Run: headless pygame with SDL's dummy video driver; simulated clock (each Clock.tick advances the game by its frame time, no real sleeping); random seed 0; keys injected as events and as key.get_pressed() state; mouse plan: one left click at the window centre at the start of phase 2, then a move to the lower-right quarter at the start of phase 3.
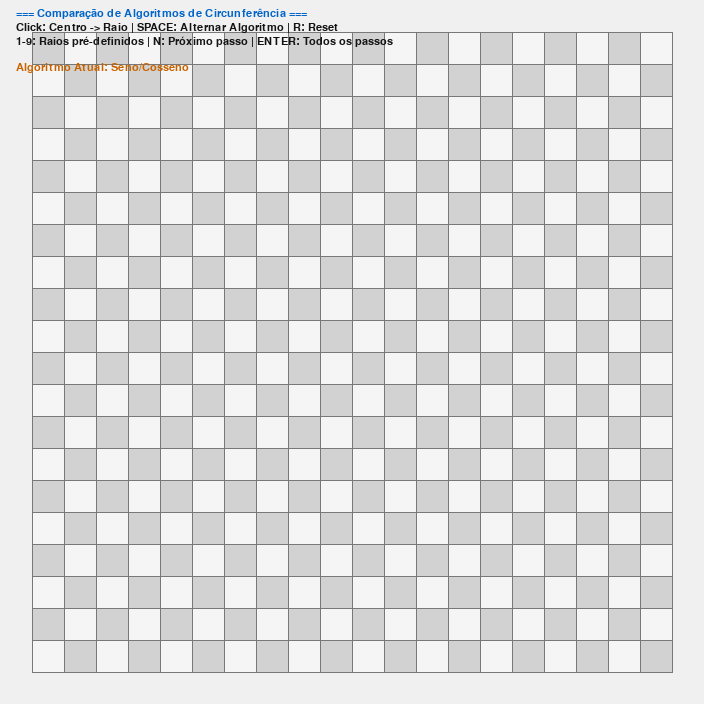
Frame 1 of 4 · flips 1–60 · no input
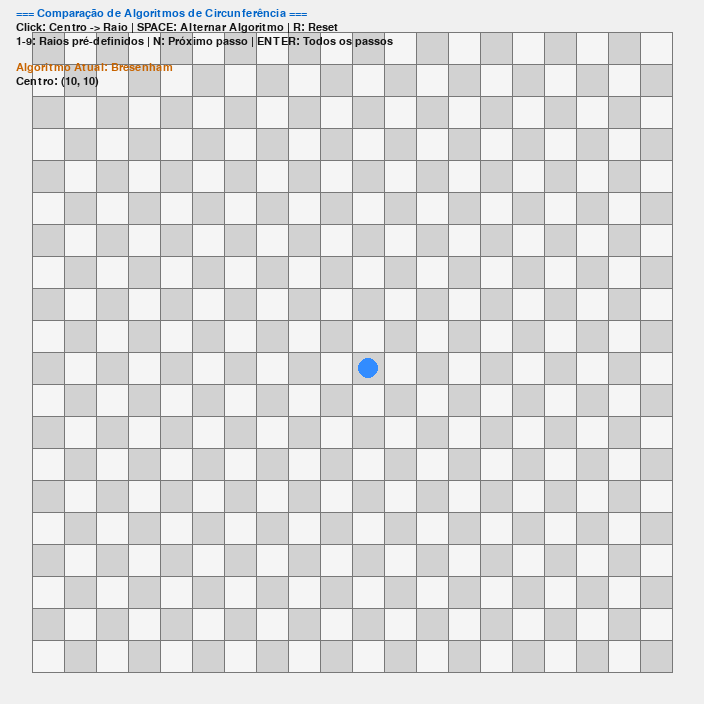
Frame 2 of 4 · flips 61–180 · clicked the window centre · tapped SPACE, RETURN · held RIGHT (→), D
Frame 3 of 4 · flips 181–300 · moved the mouse to the lower-right quarter · held DOWN (↓), S · screen unchanged from frame 2, image omitted
Frame 4 of 4 · flips 301–420 · held LEFT (←), A, UP (↑), W · screen unchanged from frame 3, image omitted

The pygame program that drew these frames:

import sys
import math
import time
from typing import List, Optional, Tuple, Dict

import pygame


# ------------------------------
# Congurando Pygame
# ------------------------------
GRID_COLUMNS: int = 20
GRID_ROWS: int = 20
CELL_SIZE: int = 32
MARGIN: int = 32
WINDOW_WIDTH: int = GRID_COLUMNS * CELL_SIZE + MARGIN * 2
WINDOW_HEIGHT: int = GRID_ROWS * CELL_SIZE + MARGIN * 2
FPS: int = 60

# Colors
WHITE = (240, 240, 240)
BLACK = (30, 30, 30)
GRID_LINE = (120, 120, 120)
CHECKER_A = (210, 210, 210)
CHECKER_B = (245, 245, 245)
ENDPOINT_A = (50, 140, 255)
ENDPOINT_B = (40, 200, 120)
CONTINUOUS_LINE = (255, 210, 0)
RASTER_CELL = (220, 60, 60)
HUD_TEXT = (20, 20, 20)


GridCell = Tuple[int, int]


def grade_para_tela(cell: GridCell) -> Tuple[int, int]:
    col, row = cell
    x = MARGIN + col * CELL_SIZE
    y = MARGIN + row * CELL_SIZE
    return x, y


def centro_celula(cell: GridCell) -> Tuple[int, int]:
    x, y = grade_para_tela(cell)
    return x + CELL_SIZE // 2, y + CELL_SIZE // 2


def restringir_celula(cell: GridCell) -> GridCell:
    col, row = cell
    col = max(0, min(GRID_COLUMNS - 1, col))
    row = max(0, min(GRID_ROWS - 1, row))
    return col, row


def tela_para_grade(pos: Tuple[int, int]) -> Optional[GridCell]:
    x, y = pos
    x_rel = x - MARGIN
    y_rel = y - MARGIN
    if x_rel < 0 or y_rel < 0:
        return None
    col = x_rel // CELL_SIZE
    row = y_rel // CELL_SIZE
    if 0 <= col < GRID_COLUMNS and 0 <= row < GRID_ROWS:
        return int(col), int(row)
    return None


# ------------------------------
# Algoritmos de Rasterização de Circunferência
# ------------------------------

def circulo_seno_cosseno(center: GridCell, radius: int) -> Tuple[List[GridCell], float]:
    """
    Desenha círculo usando seno/cosseno - método trigonométrico.
    Retorna lista de pontos e tempo de execução.
    """
    start_time = time.perf_counter()
    
    cx, cy = center
    points: List[GridCell] = []
    
    # Número de pontos baseado na circunferência para boa qualidade
    num_points = max(8, int(2 * math.pi * radius))
    
    for i in range(num_points):
        angle = 2 * math.pi * i / num_points
        x = cx + int(radius * math.cos(angle) + 0.5)
        y = cy + int(radius * math.sin(angle) + 0.5)
        
        # Evitar pontos duplicados
        if (x, y) not in points:
            points.append((x, y))
    
    end_time = time.perf_counter()
    execution_time = end_time - start_time
    
    return points, execution_time


def circulo_bresenham(center: GridCell, radius: int) -> Tuple[List[GridCell], float]:
    """
    Desenha círculo usando algoritmo de Bresenham - método incremental.
    Retorna lista de pontos e tempo de execução.
    """
    start_time = time.perf_counter()
    
    cx, cy = center
    points: List[GridCell] = []
    
    x = 0
    y = radius
    d = 3 - 2 * radius
    
    # Função auxiliar para adicionar os 8 pontos simétricos
    def add_circle_points(cx: int, cy: int, x: int, y: int) -> None:
        points.extend([
            (cx + x, cy + y), (cx - x, cy + y),
            (cx + x, cy - y), (cx - x, cy - y),
            (cx + y, cy + x), (cx - y, cy + x),
            (cx + y, cy - x), (cx - y, cy - x)
        ])
    
    add_circle_points(cx, cy, x, y)
    
    while y >= x:
        x += 1
        
        if d > 0:
            y -= 1
            d = d + 4 * (x - y) + 10
        else:
            d = d + 4 * x + 6
            
        add_circle_points(cx, cy, x, y)
    
    # Remove duplicatas mantendo ordem
    seen = set()
    unique_points = []
    for point in points:
        if point not in seen:
            seen.add(point)
            unique_points.append(point)
    
    end_time = time.perf_counter()
    execution_time = end_time - start_time
    
    return unique_points, execution_time


def calcular_raio(center: GridCell, point: GridCell) -> int:
    """Calcula o raio baseado na distância entre centro e ponto."""
    cx, cy = center
    px, py = point
    return int(math.sqrt((px - cx) ** 2 + (py - cy) ** 2) + 0.5)


# ------------------------------
# Renderizando
# ------------------------------

def desenhar_tabuleiro(surface: pygame.Surface) -> None:
    for row in range(GRID_ROWS):
        for col in range(GRID_COLUMNS):
            x, y = grade_para_tela((col, row))
            rect = pygame.Rect(x, y, CELL_SIZE, CELL_SIZE)
            color = CHECKER_A if (row + col) % 2 == 0 else CHECKER_B
            surface.fill(color, rect)

    # Grid lines
    for c in range(GRID_COLUMNS + 1):
        x = MARGIN + c * CELL_SIZE
        pygame.draw.line(surface, GRID_LINE, (x, MARGIN), (x, MARGIN + GRID_ROWS * CELL_SIZE), 1)
    for r in range(GRID_ROWS + 1):
        y = MARGIN + r * CELL_SIZE
        pygame.draw.line(surface, GRID_LINE, (MARGIN, y), (MARGIN + GRID_COLUMNS * CELL_SIZE, y), 1)


def desenhar_pontos_extremos(surface: pygame.Surface, a: Optional[GridCell], b: Optional[GridCell]) -> None:
    if a is not None:
        ax, ay = centro_celula(a)
        pygame.draw.circle(surface, ENDPOINT_A, (ax, ay), CELL_SIZE // 3)
    if b is not None:
        bx, by = centro_celula(b)
        pygame.draw.circle(surface, ENDPOINT_B, (bx, by), CELL_SIZE // 3)


def desenhar_circulo_continuo(surface: pygame.Surface, center: GridCell, radius: int) -> None:
    """Desenha círculo contínuo usando pygame para referência visual."""
    cx, cy = centro_celula(center)
    pygame.draw.circle(surface, CONTINUOUS_LINE, (cx, cy), radius * CELL_SIZE, 2)


def desenhar_celulas_raster(surface: pygame.Surface, points: List[GridCell], steps_to_show: int) -> None:
    for i, (col, row) in enumerate(points[:steps_to_show]):
        x, y = grade_para_tela((col, row))
        rect = pygame.Rect(x + 2, y + 2, CELL_SIZE - 4, CELL_SIZE - 4)
        surface.fill(RASTER_CELL, rect)


def desenhar_hud(surface: pygame.Surface, font: pygame.font.Font, center: Optional[GridCell], 
             radius_point: Optional[GridCell], radius: int, algorithm: str, 
             timing_results: Dict[str, float], shown: int, total: int) -> None:
    lines = [
        "=== Comparação de Algoritmos de Circunferência ===",
        "Click: Centro -> Raio | SPACE: Alternar Algoritmo | R: Reset",
        "1-9: Raios pré-definidos | N: Próximo passo | ENTER: Todos os passos",
        "",
        f"Algoritmo Atual: {algorithm}",
    ]
    
    if center is not None:
        lines.append(f"Centro: {center}")
    if radius_point is not None:
        lines.append(f"Ponto do Raio: {radius_point}")
    if radius > 0:
        lines.append(f"Raio: {radius}")
    
    if total > 0:
        lines.append(f"Pontos: {shown}/{total}")
    
    # Resultados de timing
    if timing_results:
        lines.append("")
        lines.append("=== Tempos de Execução ===")
        for alg, time_val in timing_results.items():
            lines.append(f"{alg}: {time_val:.6f}s")
        
        if len(timing_results) == 2:
            times = list(timing_results.values())
            if times[1] > 0:  # Evitar divisão por zero
                speedup = times[0] / times[1]
                faster_alg = min(timing_results.keys(), key=lambda k: timing_results[k])
                lines.append(f"Mais rápido: {faster_alg}")
                lines.append(f"Speedup: {speedup:.2f}x")

    x = 16
    y = 8
    for text in lines:
        color = HUD_TEXT
        if "===" in text:
            color = (0, 100, 200)  # Azul para títulos
        elif "Algoritmo Atual:" in text:
            color = (200, 100, 0)  # Laranja para algoritmo atual
        elif "Mais rápido:" in text:
            color = (0, 150, 0)    # Verde para resultado
            
        surf = font.render(text, True, color)
        surface.blit(surf, (x, y))
        y += surf.get_height() + 2


# ------------------------------
# App State and Loop
# ------------------------------

class AppState:
    def __init__(self) -> None:
        self.center: Optional[GridCell] = None
        self.radius_point: Optional[GridCell] = None
        self.radius: int = 0
        self.current_algorithm: str = "Seno/Cosseno"
        self.raster_points: List[GridCell] = []
        self.steps_shown: int = 0
        self.timing_results: Dict[str, float] = {}

    def limpar_raster(self) -> None:
        self.raster_points = []
        self.steps_shown = 0

    def definir_centro(self, cell: GridCell) -> None:
        self.center = restringir_celula(cell)
        # When center changes, clear radius point and raster
        self.radius_point = None
        self.radius = 0
        self.limpar_raster()
        self.timing_results.clear()

    def definir_ponto_raio(self, cell: GridCell) -> None:
        self.radius_point = restringir_celula(cell)
        if self.center is not None:
            self.radius = calcular_raio(self.center, self.radius_point)
            self.recomputar_raster()

    def definir_raio(self, radius: int) -> None:
        self.radius = max(1, radius)
        self.radius_point = None  # Clear manual radius point
        if self.center is not None:
            self.recomputar_raster()

    def alternar_algoritmo(self) -> None:
        if self.current_algorithm == "Seno/Cosseno":
            self.current_algorithm = "Bresenham"
        else:
            self.current_algorithm = "Seno/Cosseno"
        
        if self.center is not None and self.radius > 0:
            self.recomputar_raster()

    def recomputar_raster(self) -> None:
        self.limpar_raster()
        if self.center is not None and self.radius > 0:
            # Executar ambos os algoritmos para comparação
            sine_points, sine_time = circulo_seno_cosseno(self.center, self.radius)
            bresenham_points, bresenham_time = circulo_bresenham(self.center, self.radius)
            
            # Armazenar tempos
            self.timing_results = {
                "Seno/Cosseno": sine_time,
                "Bresenham": bresenham_time
            }
            
            # Usar pontos do algoritmo atual
            if self.current_algorithm == "Seno/Cosseno":
                self.raster_points = sine_points
            else:
                self.raster_points = bresenham_points

    def passo(self) -> None:
        if not self.raster_points and self.center is not None and self.radius > 0:
            self.recomputar_raster()
        if self.steps_shown < len(self.raster_points):
            self.steps_shown += 1

    def executar_todos(self) -> None:
        if not self.raster_points and self.center is not None and self.radius > 0:
            self.recomputar_raster()
        self.steps_shown = len(self.raster_points)

    def resetar(self) -> None:
        self.center = None
        self.radius_point = None
        self.radius = 0
        self.limpar_raster()
        self.timing_results.clear()


def main() -> None:
    pygame.init()
    try:
        screen = pygame.display.set_mode((WINDOW_WIDTH, WINDOW_HEIGHT))
    except Exception as exc:
        print(f"Erro ao criar a janela: {exc}")
        pygame.quit()
        sys.exit(1)

    pygame.display.set_caption("Comparação de Algoritmos de Circunferência")
    clock = pygame.time.Clock()
    font = pygame.font.SysFont("consolas,monospace", 16)

    state = AppState()

    running = True
    while running:
        for event in pygame.event.get():
            if event.type == pygame.QUIT:
                running = False
            elif event.type == pygame.KEYDOWN:
                if event.key == pygame.K_ESCAPE:
                    running = False
                elif event.key == pygame.K_r:
                    state.resetar()
                elif event.key == pygame.K_c:
                    # Clear only the rasterization (keep center and radius)
                    state.limpar_raster()
                elif event.key == pygame.K_n:
                    state.passo()
                elif event.key == pygame.K_RETURN:
                    state.executar_todos()
                elif event.key == pygame.K_SPACE:
                    state.alternar_algoritmo()
                # Raios pré-definidos (teclas 1-9)
                elif pygame.K_1 <= event.key <= pygame.K_9:
                    radius = event.key - pygame.K_0
                    if state.center is not None:
                        state.definir_raio(radius)
            elif event.type == pygame.MOUSEBUTTONDOWN:
                if event.button == 1:  # Left click: set center, then radius point
                    cell = tela_para_grade(event.pos)
                    if cell is not None:
                        if state.center is None:
                            state.definir_centro(cell)
                        else:
                            state.definir_ponto_raio(cell)
                elif event.button == 3:  # Right click: set center directly
                    cell = tela_para_grade(event.pos)
                    if cell is not None:
                        state.definir_centro(cell)

        screen.fill(WHITE)
        desenhar_tabuleiro(screen)

        # Draw circle overlays if center is set
        if state.center is not None:
            if state.radius > 0:
                desenhar_circulo_continuo(screen, state.center, state.radius)
            desenhar_pontos_extremos(screen, state.center, state.radius_point)

        if state.raster_points:
            desenhar_celulas_raster(screen, state.raster_points, state.steps_shown)

        desenhar_hud(
            screen,
            font,
            state.center,
            state.radius_point,
            state.radius,
            state.current_algorithm,
            state.timing_results,
            state.steps_shown,
            len(state.raster_points),
        )

        pygame.display.flip()
        clock.tick(FPS)

    pygame.quit()


if __name__ == "__main__":
    main()
